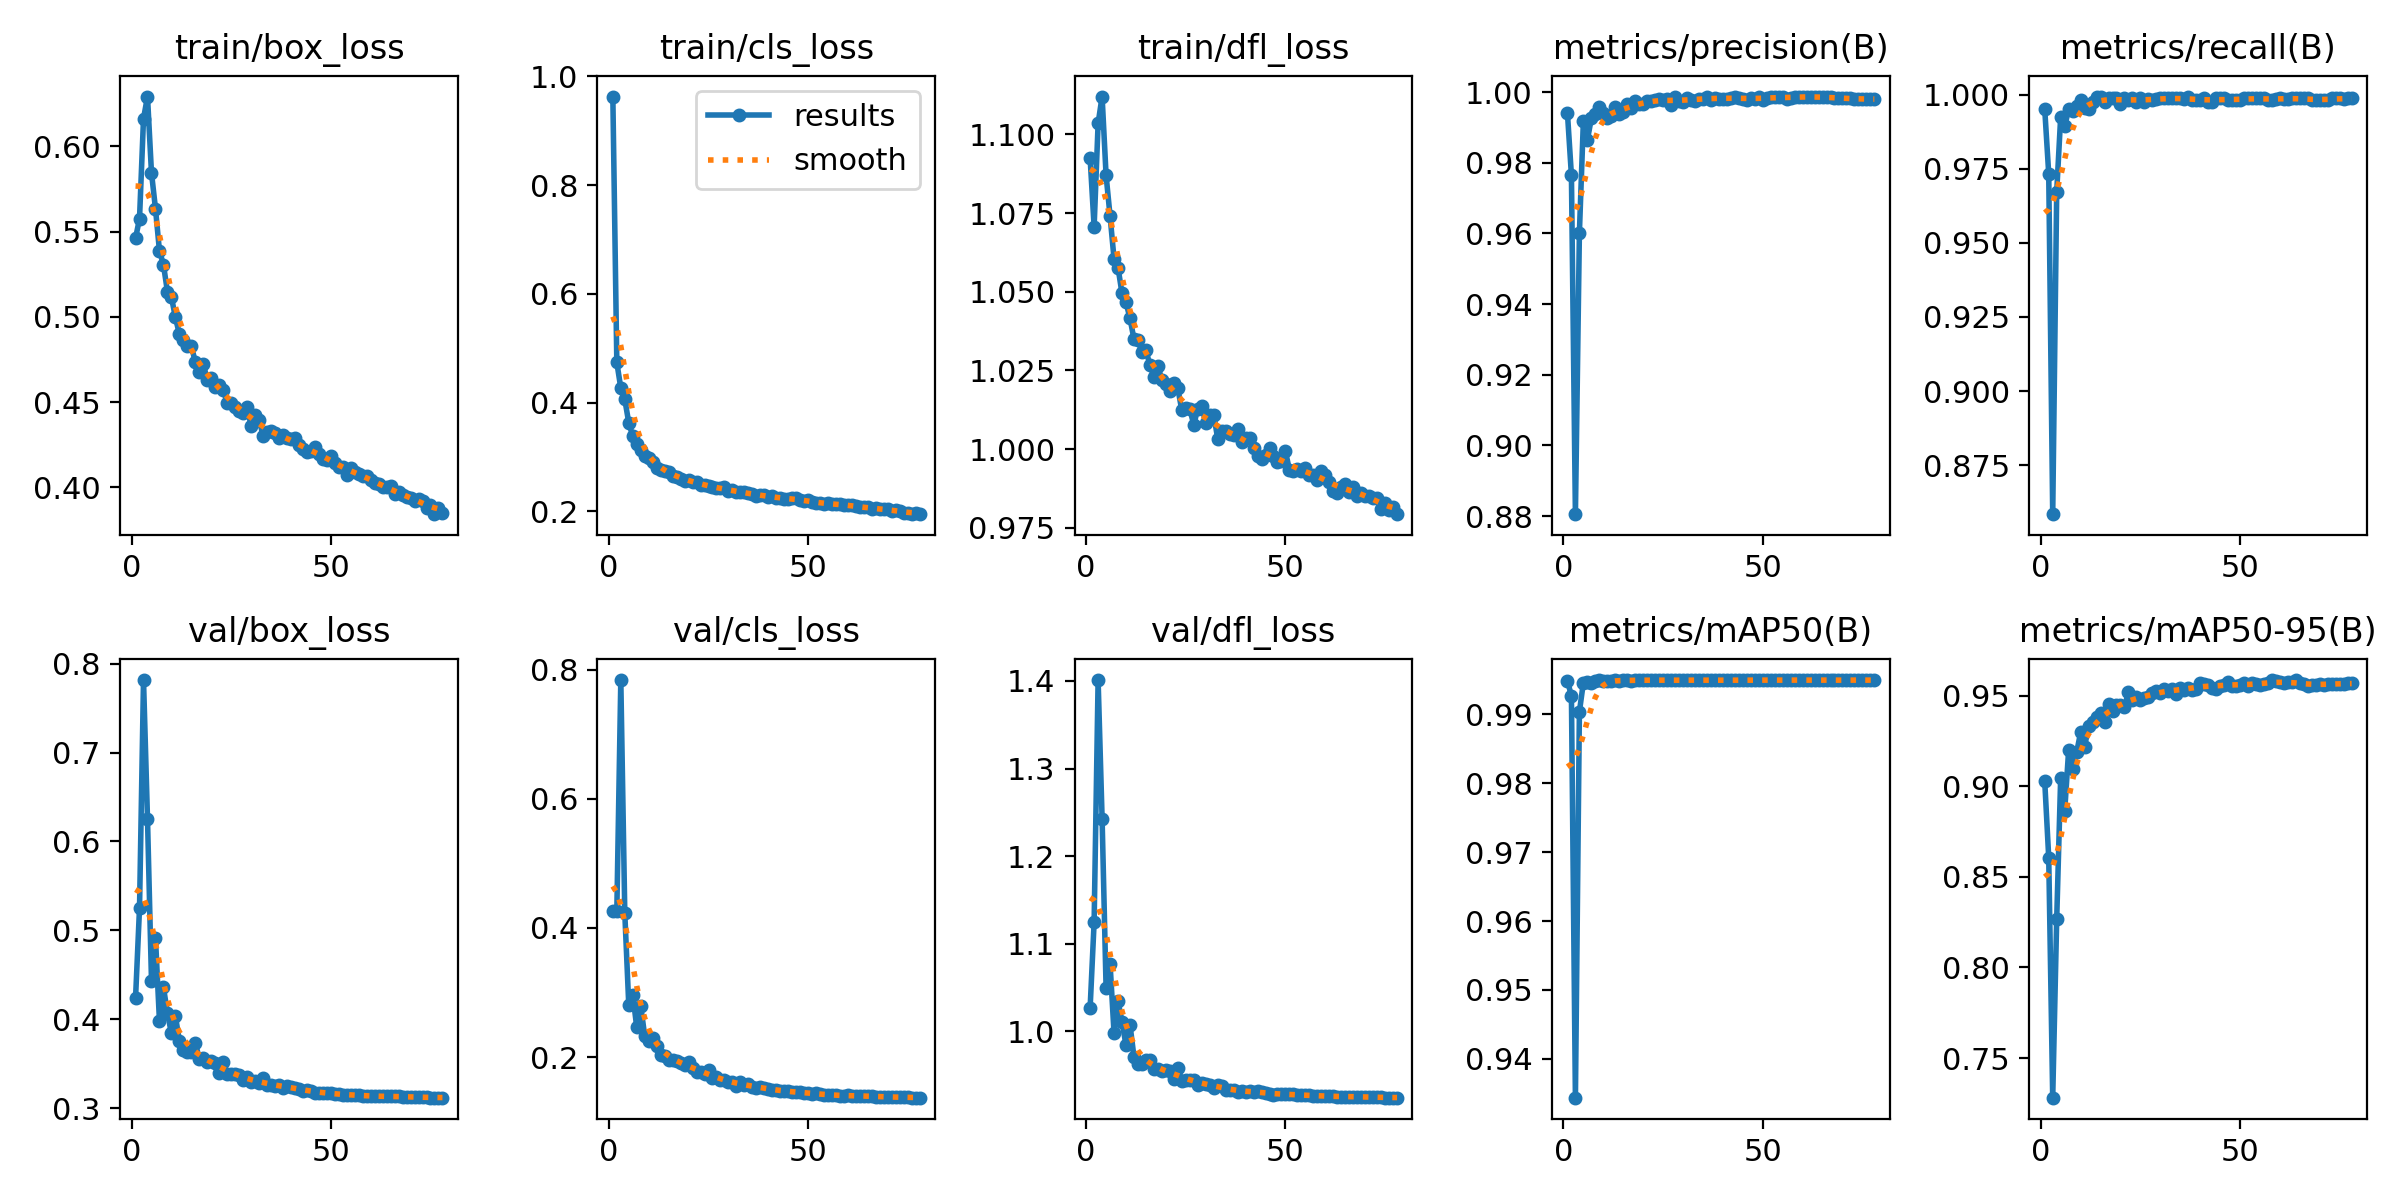

The data file committed next to this chart (first rows):
epoch, time, train/box_loss, train/cls_loss, train/dfl_loss, metrics/precision(B), metrics/recall(B), metrics/mAP50(B), metrics/mAP50-95(B), val/box_loss, val/cls_loss, val/dfl_loss, lr/pg0, lr/pg1, lr/pg2
1, 51.56, 0.5461, 0.9631, 1.092, 0.994, 0.9951, 0.9949, 0.9026, 0.4236, 0.4255, 1.027, 0.003321, 0.003321, 0.003321
2, 100.8, 0.5577, 0.4739, 1.071, 0.9764, 0.9733, 0.9927, 0.8607, 0.5252, 0.4256, 1.124, 0.006588, 0.006588, 0.006588
3, 150.7, 0.6163, 0.4267, 1.103, 0.8805, 0.8585, 0.9343, 0.7281, 0.7816, 0.7838, 1.401, 0.00979, 0.00979, 0.00979
4, 199.8, 0.6293, 0.406, 1.112, 0.9602, 0.9672, 0.9904, 0.8266, 0.6255, 0.4225, 1.243, 0.009703, 0.009703, 0.009703
5, 248.7, 0.5845, 0.3629, 1.087, 0.9919, 0.9926, 0.9946, 0.9048, 0.4435, 0.28, 1.05, 0.009604, 0.009604, 0.009604
6, 297.8, 0.5635, 0.3384, 1.074, 0.9864, 0.9893, 0.9947, 0.8862, 0.4916, 0.2968, 1.077, 0.009505, 0.009505, 0.009505
7, 347.5, 0.5387, 0.3232, 1.06, 0.9926, 0.995, 0.9945, 0.92, 0.3981, 0.2459, 0.9978, 0.009406, 0.009406, 0.009406
8, 396.6, 0.5306, 0.3133, 1.058, 0.9939, 0.9944, 0.9949, 0.9093, 0.436, 0.2785, 1.034, 0.009307, 0.009307, 0.009307
9, 445.3, 0.5148, 0.302, 1.049, 0.9959, 0.9963, 0.995, 0.9187, 0.4071, 0.2327, 1.011, 0.009208, 0.009208, 0.009208
10, 494.1, 0.5116, 0.298, 1.047, 0.9941, 0.9981, 0.9949, 0.9297, 0.3841, 0.2245, 0.984, 0.009109, 0.009109, 0.009109
11, 543, 0.4998, 0.2902, 1.042, 0.9926, 0.9957, 0.9949, 0.9217, 0.4034, 0.2298, 1.008, 0.00901, 0.00901, 0.00901
12, 591.9, 0.4898, 0.2797, 1.035, 0.9933, 0.9951, 0.9949, 0.9333, 0.376, 0.2176, 0.9705, 0.008911, 0.008911, 0.008911
13, 640.7, 0.4866, 0.2755, 1.035, 0.9958, 0.9975, 0.9949, 0.9353, 0.3659, 0.2033, 0.9629, 0.008812, 0.008812, 0.008812
14, 689.6, 0.4828, 0.2744, 1.031, 0.9939, 0.9994, 0.9949, 0.938, 0.3629, 0.2024, 0.9623, 0.008713, 0.008713, 0.008713
15, 738.4, 0.483, 0.2718, 1.031, 0.9943, 0.9994, 0.995, 0.9405, 0.3628, 0.1947, 0.9669, 0.008614, 0.008614, 0.008614
16, 787.3, 0.4734, 0.2658, 1.027, 0.9967, 0.9975, 0.995, 0.9355, 0.3731, 0.195, 0.9667, 0.008515, 0.008515, 0.008515
17, 836.1, 0.4674, 0.2627, 1.023, 0.9954, 0.9988, 0.9949, 0.9456, 0.3558, 0.194, 0.9568, 0.008416, 0.008416, 0.008416
18, 885, 0.4722, 0.2605, 1.026, 0.9974, 0.9988, 0.995, 0.9418, 0.3564, 0.1905, 0.9573, 0.008317, 0.008317, 0.008317
19, 933.9, 0.4631, 0.2566, 1.022, 0.9967, 0.9988, 0.995, 0.9447, 0.3515, 0.1869, 0.9549, 0.008218, 0.008218, 0.008218
20, 982.8, 0.4641, 0.2577, 1.021, 0.9967, 0.9969, 0.995, 0.945, 0.353, 0.1918, 0.9555, 0.008119, 0.008119, 0.008119
21, 1032, 0.4591, 0.254, 1.019, 0.9974, 0.9988, 0.995, 0.9439, 0.3504, 0.1823, 0.955, 0.00802, 0.00802, 0.00802
22, 1081, 0.4599, 0.2547, 1.021, 0.9975, 0.9983, 0.995, 0.952, 0.3396, 0.1773, 0.9457, 0.007921, 0.007921, 0.007921
23, 1129, 0.4572, 0.249, 1.019, 0.9979, 0.9988, 0.995, 0.9477, 0.3521, 0.1769, 0.9584, 0.007822, 0.007822, 0.007822
24, 1178, 0.4495, 0.2483, 1.012, 0.9981, 0.9974, 0.995, 0.9494, 0.3382, 0.1738, 0.9435, 0.007723, 0.007723, 0.007723
25, 1227, 0.4492, 0.2467, 1.013, 0.9978, 0.9988, 0.995, 0.9477, 0.339, 0.1797, 0.9439, 0.007624, 0.007624, 0.007624
26, 1276, 0.447, 0.2443, 1.013, 0.998, 0.9975, 0.995, 0.9489, 0.3384, 0.1679, 0.9446, 0.007525, 0.007525, 0.007525
27, 1325, 0.4449, 0.2424, 1.008, 0.9963, 0.9985, 0.995, 0.9494, 0.3371, 0.1687, 0.9444, 0.007426, 0.007426, 0.007426
28, 1374, 0.4436, 0.2422, 1.013, 0.9985, 0.9981, 0.995, 0.9515, 0.3313, 0.1643, 0.9387, 0.007327, 0.007327, 0.007327
29, 1423, 0.4469, 0.244, 1.014, 0.9975, 0.9986, 0.995, 0.9524, 0.3354, 0.1646, 0.9411, 0.007228, 0.007228, 0.007228
30, 1472, 0.436, 0.2369, 1.008, 0.9972, 0.9988, 0.995, 0.9513, 0.3298, 0.1609, 0.9402, 0.007129, 0.007129, 0.007129
31, 1521, 0.4422, 0.2397, 1.011, 0.9984, 0.9988, 0.995, 0.9536, 0.3301, 0.1616, 0.939, 0.00703, 0.00703, 0.00703
32, 1569, 0.4396, 0.2366, 1.011, 0.9979, 0.9988, 0.995, 0.9528, 0.328, 0.1555, 0.9352, 0.006931, 0.006931, 0.006931
33, 1618, 0.4302, 0.2348, 1.003, 0.9974, 0.9988, 0.995, 0.9536, 0.3334, 0.1608, 0.9388, 0.006832, 0.006832, 0.006832
34, 1667, 0.4323, 0.2349, 1.006, 0.998, 0.9988, 0.995, 0.9512, 0.3266, 0.156, 0.9372, 0.006733, 0.006733, 0.006733
35, 1716, 0.4332, 0.2337, 1.006, 0.9981, 0.9988, 0.995, 0.9543, 0.3261, 0.1584, 0.9331, 0.006634, 0.006634, 0.006634
36, 1765, 0.4319, 0.2315, 1.005, 0.9988, 0.9986, 0.995, 0.9531, 0.3244, 0.153, 0.933, 0.006535, 0.006535, 0.006535
37, 1814, 0.4288, 0.2282, 1.004, 0.9979, 0.9994, 0.995, 0.9544, 0.3257, 0.1522, 0.9328, 0.006436, 0.006436, 0.006436
38, 1864, 0.4305, 0.231, 1.007, 0.9985, 0.9981, 0.995, 0.9531, 0.3231, 0.1535, 0.931, 0.006337, 0.006337, 0.006337
39, 1913, 0.4288, 0.2297, 1.002, 0.9982, 0.9981, 0.995, 0.9535, 0.3248, 0.152, 0.9321, 0.006238, 0.006238, 0.006238
40, 1963, 0.4283, 0.2267, 1.003, 0.9981, 0.9982, 0.995, 0.9568, 0.3235, 0.1509, 0.9306, 0.006139, 0.006139, 0.006139
41, 2012, 0.4288, 0.2279, 1.004, 0.998, 0.9988, 0.995, 0.9567, 0.3229, 0.1492, 0.9314, 0.00604, 0.00604, 0.00604
42, 2061, 0.4245, 0.2252, 1.001, 0.9984, 0.9975, 0.995, 0.9561, 0.3211, 0.1489, 0.9306, 0.005941, 0.005941, 0.005941
43, 2110, 0.4223, 0.2239, 0.9977, 0.9987, 0.9975, 0.995, 0.9542, 0.3199, 0.1475, 0.9316, 0.005842, 0.005842, 0.005842
44, 2160, 0.4207, 0.2224, 0.997, 0.9985, 0.9988, 0.995, 0.9539, 0.32, 0.1474, 0.9307, 0.005743, 0.005743, 0.005743
45, 2208, 0.421, 0.223, 0.9982, 0.998, 0.9988, 0.995, 0.9555, 0.3194, 0.1467, 0.9295, 0.005644, 0.005644, 0.005644
46, 2257, 0.4233, 0.224, 1, 0.9979, 0.9988, 0.995, 0.956, 0.3175, 0.1451, 0.9282, 0.005545, 0.005545, 0.005545
47, 2306, 0.4197, 0.2242, 0.9979, 0.9983, 0.9981, 0.995, 0.9576, 0.3175, 0.1456, 0.9277, 0.005446, 0.005446, 0.005446
48, 2355, 0.4169, 0.2206, 0.9958, 0.9981, 0.9981, 0.995, 0.9556, 0.3174, 0.1462, 0.9282, 0.005347, 0.005347, 0.005347
49, 2404, 0.4161, 0.22, 0.9963, 0.9985, 0.9981, 0.995, 0.9555, 0.3166, 0.1446, 0.9284, 0.005248, 0.005248, 0.005248
50, 2453, 0.4186, 0.2211, 0.9993, 0.9978, 0.9981, 0.995, 0.956, 0.3172, 0.1442, 0.9288, 0.005149, 0.005149, 0.005149
51, 2502, 0.4143, 0.2169, 0.9934, 0.9983, 0.9988, 0.995, 0.9568, 0.3162, 0.1434, 0.928, 0.00505, 0.00505, 0.00505
52, 2551, 0.4116, 0.2155, 0.9931, 0.9986, 0.9988, 0.995, 0.9552, 0.3155, 0.1437, 0.9279, 0.004951, 0.004951, 0.004951
53, 2600, 0.4117, 0.2149, 0.9936, 0.9986, 0.9988, 0.995, 0.9568, 0.3151, 0.1424, 0.927, 0.004852, 0.004852, 0.004852
54, 2649, 0.4074, 0.2128, 0.9931, 0.9985, 0.9988, 0.995, 0.9563, 0.3148, 0.1415, 0.9267, 0.004753, 0.004753, 0.004753
55, 2698, 0.4112, 0.2159, 0.9941, 0.9986, 0.9988, 0.995, 0.9562, 0.3149, 0.1419, 0.9268, 0.004654, 0.004654, 0.004654
56, 2747, 0.4087, 0.2131, 0.9917, 0.9981, 0.9988, 0.995, 0.9564, 0.3152, 0.1409, 0.9271, 0.004555, 0.004555, 0.004555
57, 2796, 0.4078, 0.2132, 0.9919, 0.9984, 0.9981, 0.995, 0.9569, 0.3143, 0.1406, 0.9265, 0.004456, 0.004456, 0.004456
58, 2845, 0.4063, 0.2136, 0.9903, 0.9986, 0.9981, 0.995, 0.9586, 0.3141, 0.1402, 0.9264, 0.004357, 0.004357, 0.004357
59, 2894, 0.4068, 0.2117, 0.9931, 0.9988, 0.9986, 0.995, 0.958, 0.314, 0.14, 0.9264, 0.004258, 0.004258, 0.004258
60, 2943, 0.4044, 0.2113, 0.9917, 0.9987, 0.9988, 0.995, 0.9574, 0.3135, 0.1405, 0.9258, 0.004159, 0.004159, 0.004159
... 18 more rows
